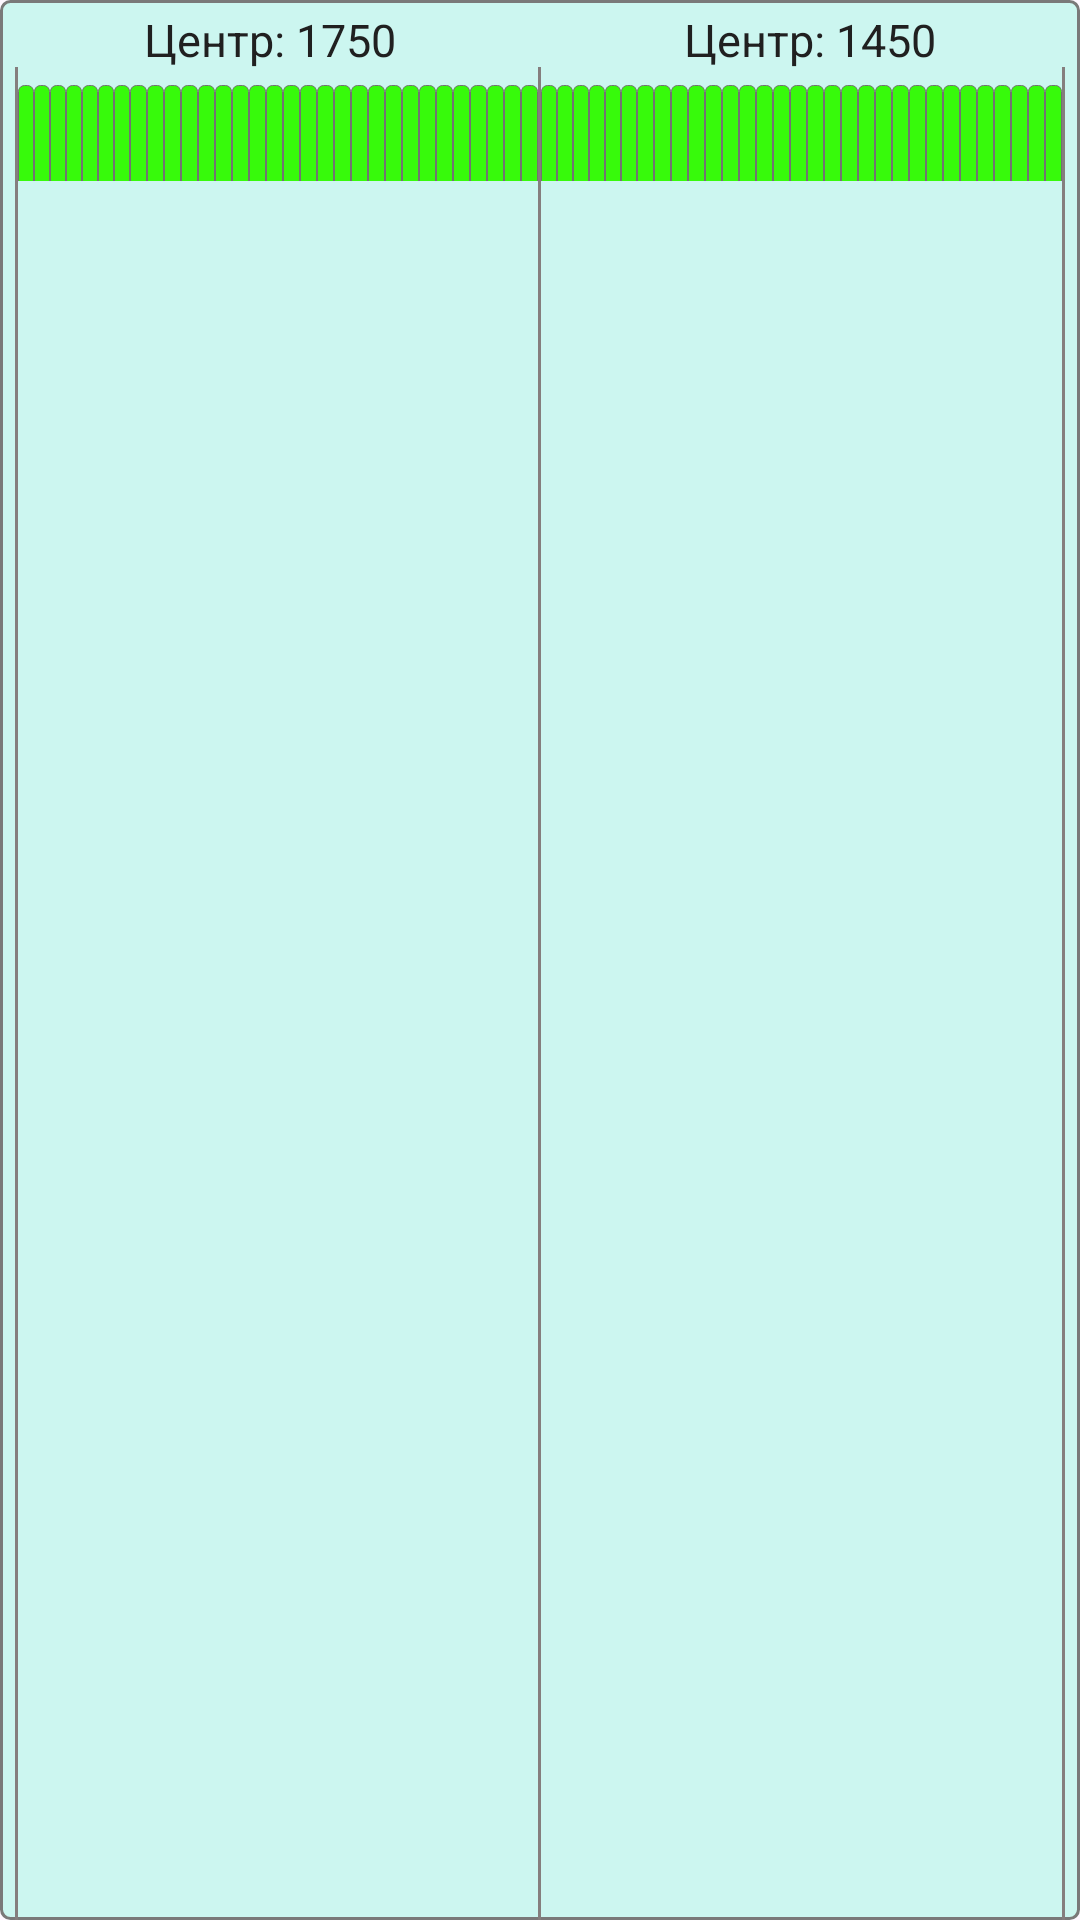

Layout XML and referenced resources for this Android screen:
<!-- AndroidManifest.xml: application theme Theme.Prizma_prev -->
<!-- res/layout/range_fragment.xml -->
<?xml version="1.0" encoding="utf-8"?>
<androidx.constraintlayout.widget.ConstraintLayout xmlns:android="http://schemas.android.com/apk/res/android"
    android:layout_width="match_parent"
    android:layout_height="70dp">


    <LinearLayout
        android:layout_width="match_parent"
        android:layout_height="match_parent"
        android:background="@drawable/spectrum_bacground"
        android:orientation="vertical">
        <LinearLayout
            android:layout_width="match_parent"
            android:layout_height="wrap_content"
            android:orientation="horizontal">
            <LinearLayout
                android:layout_width="0dp"
                android:layout_height="wrap_content"
                android:gravity="center"
                android:layout_weight="1">
                <TextView
                    android:id="@+id/txtBandCenter2"
                    android:layout_width="wrap_content"
                    android:layout_height="wrap_content"
                    android:layout_marginTop="2dp"
                    android:textColor="@color/mTextColor"
                    android:textSize="15dp"
                    android:text="Центр: 1750"/>
            </LinearLayout>
            <LinearLayout
                android:layout_width="0dp"
                android:layout_height="wrap_content"
                android:gravity="center"
                android:layout_weight="1">
                <TextView
                    android:id="@+id/txtBandCenter1"
                    android:layout_width="wrap_content"
                    android:layout_height="wrap_content"
                    android:layout_marginTop="2dp"
                    android:textColor="@color/mTextColor"
                    android:textSize="15dp"
                    android:text="Центр: 1450"/>
            </LinearLayout>
        </LinearLayout>
        <LinearLayout
            android:id="@+id/devBandsField"
            android:layout_width="match_parent"
            android:layout_height="40dp"
            android:layout_weight="1"
            android:orientation="horizontal"
            android:paddingStart="5dp"
            android:paddingEnd="5dp">
            <LinearLayout
                android:layout_width="1dp"
                android:layout_height="match_parent"
                android:orientation="vertical"
                android:background="@color/divideLine"/>
            <LinearLayout
                android:id="@+id/devInfoItem2"
                android:layout_marginTop="5dp"
                android:layout_width="0dp"
                android:layout_weight="1"
                android:layout_height="33dp"
                android:orientation="horizontal"
                >
                <LinearLayout android:id="@+id/spectrum_2_0" style="@style/spectrumActiveStyle"></LinearLayout>
                <LinearLayout android:id="@+id/spectrum_2_1" style="@style/spectrumActiveStyle"></LinearLayout>
                <LinearLayout android:id="@+id/spectrum_2_2" style="@style/spectrumActiveStyle"></LinearLayout>
                <LinearLayout android:id="@+id/spectrum_2_3" style="@style/spectrumActiveStyle"></LinearLayout>
                <LinearLayout android:id="@+id/spectrum_2_4" style="@style/spectrumActiveStyle"></LinearLayout>
                <LinearLayout android:id="@+id/spectrum_2_5" style="@style/spectrumActiveStyle"></LinearLayout>
                <LinearLayout android:id="@+id/spectrum_2_6" style="@style/spectrumActiveStyle"></LinearLayout>
                <LinearLayout android:id="@+id/spectrum_2_7" style="@style/spectrumActiveStyle"></LinearLayout>

                <LinearLayout android:id="@+id/spectrum_2_8" style="@style/spectrumActiveStyle"></LinearLayout>
                <LinearLayout android:id="@+id/spectrum_2_9" style="@style/spectrumActiveStyle"></LinearLayout>
                <LinearLayout android:id="@+id/spectrum_2_10" style="@style/spectrumActiveStyle"></LinearLayout>
                <LinearLayout android:id="@+id/spectrum_2_11" style="@style/spectrumActiveStyle"></LinearLayout>
                <LinearLayout android:id="@+id/spectrum_2_12" style="@style/spectrumActiveStyle"></LinearLayout>
                <LinearLayout android:id="@+id/spectrum_2_13" style="@style/spectrumActiveStyle"></LinearLayout>
                <LinearLayout android:id="@+id/spectrum_2_14" style="@style/spectrumActiveStyle"></LinearLayout>
                <LinearLayout android:id="@+id/spectrum_2_15" style="@style/spectrumActiveStyle"></LinearLayout>

                <LinearLayout android:id="@+id/spectrum_2_16" style="@style/spectrumActiveStyle"></LinearLayout>
                <LinearLayout android:id="@+id/spectrum_2_17" style="@style/spectrumActiveStyle"></LinearLayout>
                <LinearLayout android:id="@+id/spectrum_2_18" style="@style/spectrumActiveStyle"></LinearLayout>
                <LinearLayout android:id="@+id/spectrum_2_19" style="@style/spectrumActiveStyle"></LinearLayout>
                <LinearLayout android:id="@+id/spectrum_2_20" style="@style/spectrumActiveStyle"></LinearLayout>
                <LinearLayout android:id="@+id/spectrum_2_21" style="@style/spectrumActiveStyle"></LinearLayout>
                <LinearLayout android:id="@+id/spectrum_2_22" style="@style/spectrumActiveStyle"></LinearLayout>
                <LinearLayout android:id="@+id/spectrum_2_23" style="@style/spectrumActiveStyle"></LinearLayout>

                <LinearLayout android:id="@+id/spectrum_2_24" style="@style/spectrumActiveStyle"></LinearLayout>
                <LinearLayout android:id="@+id/spectrum_2_25" style="@style/spectrumActiveStyle"></LinearLayout>
                <LinearLayout android:id="@+id/spectrum_2_26" style="@style/spectrumActiveStyle"></LinearLayout>
                <LinearLayout android:id="@+id/spectrum_2_27" style="@style/spectrumActiveStyle"></LinearLayout>
                <LinearLayout android:id="@+id/spectrum_2_28" style="@style/spectrumActiveStyle"></LinearLayout>
                <LinearLayout android:id="@+id/spectrum_2_29" style="@style/spectrumActiveStyle"></LinearLayout>
                <LinearLayout android:id="@+id/spectrum_2_30" style="@style/spectrumActiveStyle"></LinearLayout>

            </LinearLayout>
            <LinearLayout
                android:layout_width="1dp"
                android:layout_height="match_parent"
                android:orientation="vertical"
                android:background="@color/divideLine"/>
            <LinearLayout
                android:id="@+id/devInfoItem1"
                android:layout_marginTop="5dp"
                android:layout_width="0dp"
                android:layout_weight="1"
                android:layout_height="33dp"
                android:orientation="horizontal"
                >
                <LinearLayout android:id="@+id/spectrum_1_0" style="@style/spectrumActiveStyle"></LinearLayout>
                <LinearLayout android:id="@+id/spectrum_1_1" style="@style/spectrumActiveStyle"></LinearLayout>
                <LinearLayout android:id="@+id/spectrum_1_2" style="@style/spectrumActiveStyle"></LinearLayout>
                <LinearLayout android:id="@+id/spectrum_1_3" style="@style/spectrumActiveStyle"></LinearLayout>
                <LinearLayout android:id="@+id/spectrum_1_4" style="@style/spectrumActiveStyle"></LinearLayout>
                <LinearLayout android:id="@+id/spectrum_1_5" style="@style/spectrumActiveStyle"></LinearLayout>
                <LinearLayout android:id="@+id/spectrum_1_6" style="@style/spectrumActiveStyle"></LinearLayout>
                <LinearLayout android:id="@+id/spectrum_1_7" style="@style/spectrumActiveStyle"></LinearLayout>

                <LinearLayout android:id="@+id/spectrum_1_8" style="@style/spectrumActiveStyle"></LinearLayout>
                <LinearLayout android:id="@+id/spectrum_1_9" style="@style/spectrumActiveStyle"></LinearLayout>
                <LinearLayout android:id="@+id/spectrum_1_10" style="@style/spectrumActiveStyle"></LinearLayout>
                <LinearLayout android:id="@+id/spectrum_1_11" style="@style/spectrumActiveStyle"></LinearLayout>
                <LinearLayout android:id="@+id/spectrum_1_12" style="@style/spectrumActiveStyle"></LinearLayout>
                <LinearLayout android:id="@+id/spectrum_1_13" style="@style/spectrumActiveStyle"></LinearLayout>
                <LinearLayout android:id="@+id/spectrum_1_14" style="@style/spectrumActiveStyle"></LinearLayout>
                <LinearLayout android:id="@+id/spectrum_1_15" style="@style/spectrumActiveStyle"></LinearLayout>

                <LinearLayout android:id="@+id/spectrum_1_16" style="@style/spectrumActiveStyle"></LinearLayout>
                <LinearLayout android:id="@+id/spectrum_1_17" style="@style/spectrumActiveStyle"></LinearLayout>
                <LinearLayout android:id="@+id/spectrum_1_18" style="@style/spectrumActiveStyle"></LinearLayout>
                <LinearLayout android:id="@+id/spectrum_1_19" style="@style/spectrumActiveStyle"></LinearLayout>
                <LinearLayout android:id="@+id/spectrum_1_20" style="@style/spectrumActiveStyle"></LinearLayout>
                <LinearLayout android:id="@+id/spectrum_1_21" style="@style/spectrumActiveStyle"></LinearLayout>
                <LinearLayout android:id="@+id/spectrum_1_22" style="@style/spectrumActiveStyle"></LinearLayout>
                <LinearLayout android:id="@+id/spectrum_1_23" style="@style/spectrumActiveStyle"></LinearLayout>

                <LinearLayout android:id="@+id/spectrum_1_24" style="@style/spectrumActiveStyle"></LinearLayout>
                <LinearLayout android:id="@+id/spectrum_1_25" style="@style/spectrumActiveStyle"></LinearLayout>
                <LinearLayout android:id="@+id/spectrum_1_26" style="@style/spectrumActiveStyle"></LinearLayout>
                <LinearLayout android:id="@+id/spectrum_1_27" style="@style/spectrumActiveStyle"></LinearLayout>
                <LinearLayout android:id="@+id/spectrum_1_28" style="@style/spectrumActiveStyle"></LinearLayout>
                <LinearLayout android:id="@+id/spectrum_1_29" style="@style/spectrumActiveStyle"></LinearLayout>
                <LinearLayout android:id="@+id/spectrum_1_30" style="@style/spectrumActiveStyle"></LinearLayout>

            </LinearLayout>

            <LinearLayout
                android:layout_width="1dp"
                android:layout_height="match_parent"
                android:orientation="vertical"
                android:background="@color/divideLine"/>
        </LinearLayout>
    </LinearLayout>







</androidx.constraintlayout.widget.ConstraintLayout>
<!-- resources referenced by this layout -->
<resources>
  <color name="divideLine">#857E7E</color>
  <color name="mTextColor">#202020</color>
  <!-- drawable spectrum_bacground (drawable) -->
  <?xml version="1.0" encoding="utf-8"?>
  <shape xmlns:android="http://schemas.android.com/apk/res/android"
      android:shape="rectangle" >
      <solid
          android:color="#CCF6F0" >
      </solid>
      <stroke
          android:width="1dp"
          android:color="#7A7979" >
      </stroke>
      <corners
          android:radius="3dp">
      </corners>
  </shape>
  <style name="spectrumActiveStyle">
          <item name="android:layout_marginTop">1dp</item>
          <item name="android:layout_width">0dp</item>
          <item name="android:layout_weight">1</item>
          <item name="android:layout_height">35dp</item>
          <item name="android:orientation">horizontal</item>
          <item name="android:background">@drawable/range_active</item>
  
      </style>
  <style name="Theme.Prizma_prev" parent="Base.Theme.Prizma_prev">
      
      <item name="android:navigationBarColor">@android:color/transparent</item>
      <item name="android:statusBarColor">@android:color/transparent</item>
      <item name="android:windowLightStatusBar">?attr/isLightTheme</item>
      <item name="android:windowFullscreen">true</item>
    </style>
  <!-- drawable range_active (drawable) -->
  <?xml version="1.0" encoding="utf-8"?>
  <shape xmlns:android="http://schemas.android.com/apk/res/android"
      android:shape="rectangle" >
      <solid
          android:color="@color/mSpectrumActiveColor" >
      </solid>
      <stroke
          android:width="0.3dp"
          android:color="#737272" >
      </stroke>
      <corners
          android:topLeftRadius="2dp"
          android:topRightRadius="2dp">
      </corners>
  </shape>
  <style name="Base.Theme.Prizma_prev" parent="Theme.Material3.DayNight.NoActionBar">
          
          
          <item name="android:windowFullscreen">true</item>
      </style>
  <color name="mSpectrumActiveColor">#37FA0B</color>
</resources>
